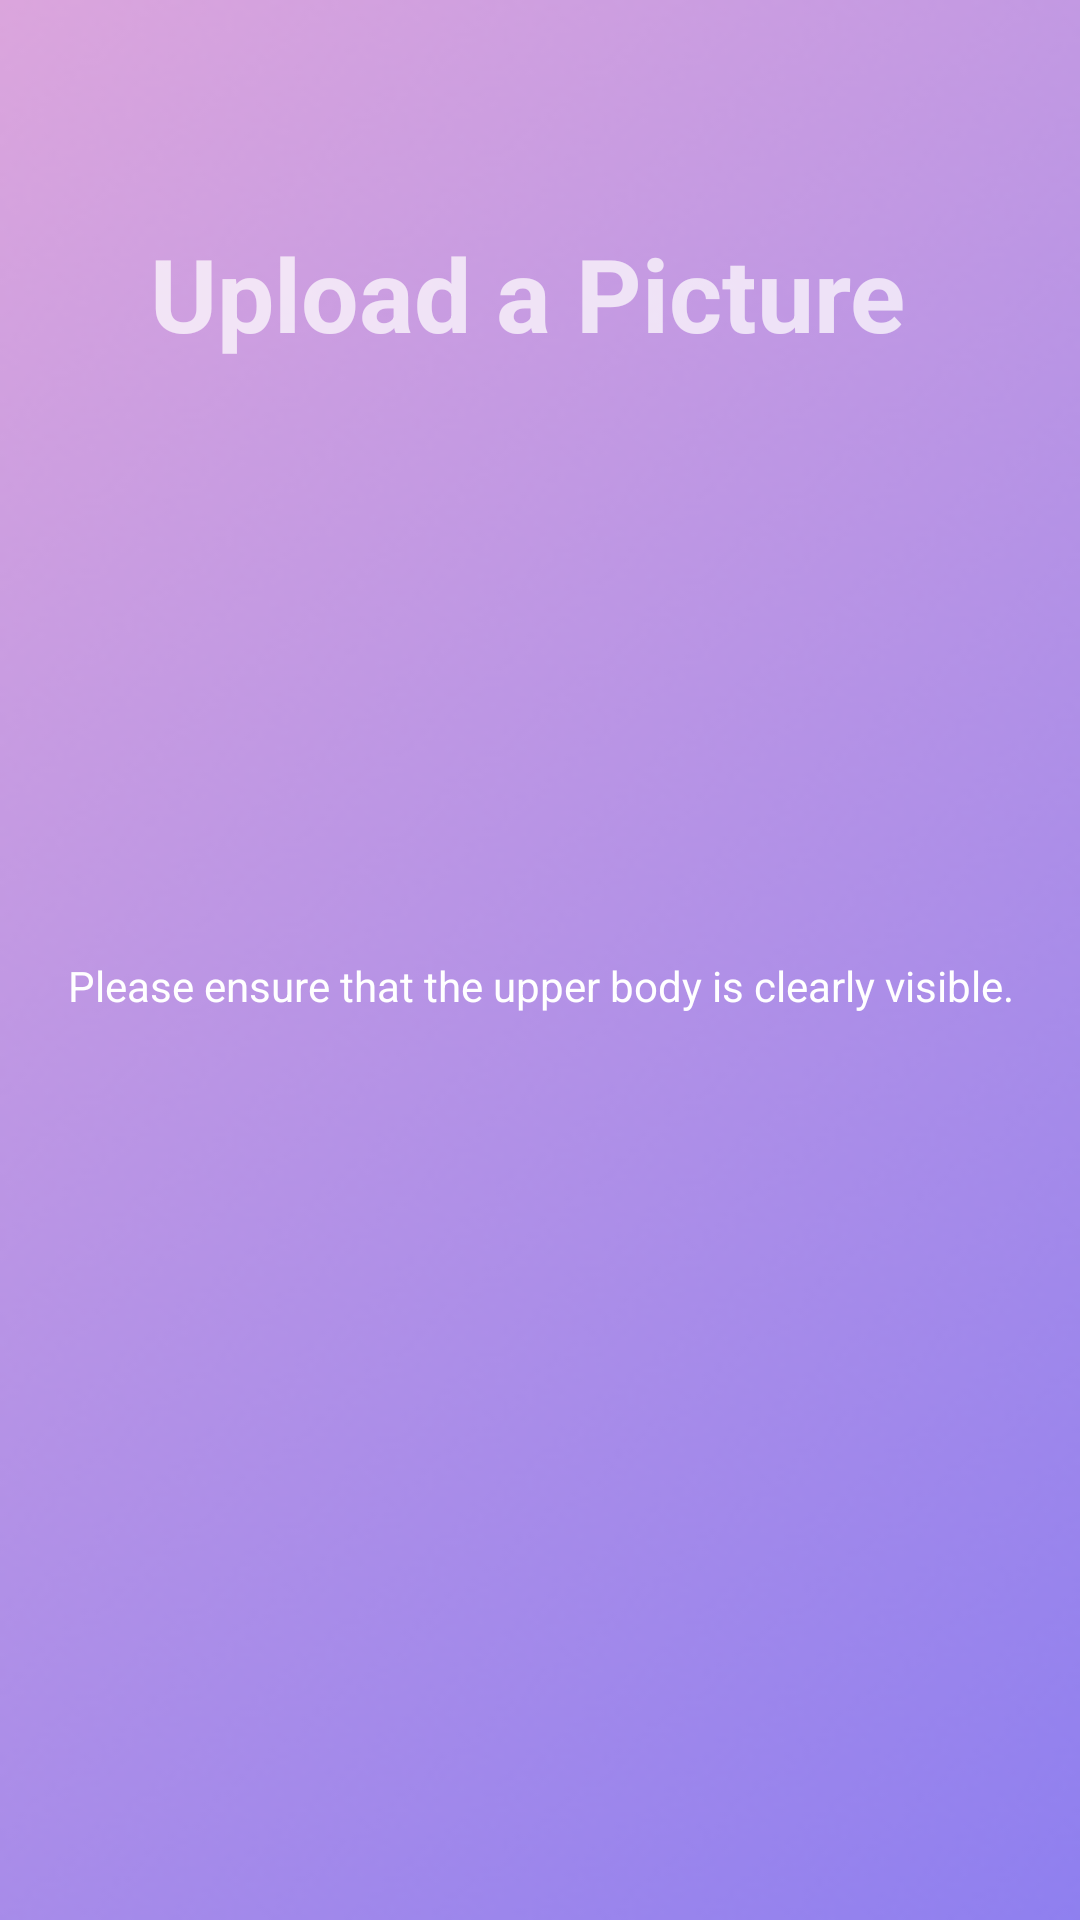

Produce the Android XML layout that renders to this screen, including the resource entries it uses.
<!-- AndroidManifest.xml: application theme Theme.AppCompat.NoActionBar -->
<!-- res/layout/activity_upload_image.xml -->
<?xml version="1.0" encoding="utf-8"?>
<androidx.constraintlayout.widget.ConstraintLayout xmlns:android="http://schemas.android.com/apk/res/android"
    xmlns:app="http://schemas.android.com/apk/res-auto"
    xmlns:tools="http://schemas.android.com/tools"
    android:layout_width="match_parent"
    android:layout_height="match_parent"
    android:background="@drawable/bgimage"
    tools:context=".UploadImage">

    <ImageView
        android:id="@+id/cameraImageView"
        android:layout_width="98dp"
        android:layout_height="79dp"
        android:layout_marginStart="64dp"
        android:layout_marginTop="180dp"
        android:src="@drawable/ic_baseline_camera_alt_24"
        app:layout_constraintStart_toStartOf="parent"
        app:layout_constraintTop_toTopOf="parent" />

    <ImageView
        android:id="@+id/galleryImageView"
        android:layout_width="98dp"
        android:layout_height="79dp"
        android:layout_marginTop="180dp"
        android:layout_marginEnd="64dp"
        android:src="@drawable/gallery"
        app:layout_constraintEnd_toEndOf="parent"
        app:layout_constraintTop_toTopOf="parent" />

    <TextView
        android:id="@+id/textView4"
        android:layout_width="wrap_content"
        android:layout_height="wrap_content"
        android:layout_marginTop="75dp"
        android:fontFamily="sans-serif"
        android:text="Upload a Picture "
        android:textColor="#BAFFFEFE"
        android:textSize="34sp"
        android:textStyle="bold"
        app:layout_constraintEnd_toEndOf="parent"
        app:layout_constraintHorizontal_bias="0.5"
        app:layout_constraintStart_toStartOf="parent"
        app:layout_constraintTop_toTopOf="parent" />

    <TextView
        android:id="@+id/textDisplay"
        android:layout_width="329dp"
        android:layout_height="43dp"
        android:layout_marginTop="60dp"
        android:text="Please ensure that the upper body is clearly visible."
        android:textAlignment="center"
        android:textColor="#FFFFFF"
        app:layout_constraintEnd_toEndOf="parent"
        app:layout_constraintHorizontal_bias="0.5"
        app:layout_constraintStart_toStartOf="parent"
        app:layout_constraintTop_toBottomOf="@+id/cameraImageView" />

    <ImageView
        android:id="@+id/actualImage"
        android:layout_width="222dp"
        android:layout_height="205dp"
        android:layout_marginTop="60dp"
        app:layout_constraintEnd_toStartOf="@+id/galleryImageView"
        app:layout_constraintHorizontal_bias="0.5"
        app:layout_constraintStart_toEndOf="@+id/cameraImageView"
        app:layout_constraintTop_toBottomOf="@+id/textView4"
        tools:srcCompat="@tools:sample/avatars"
        tools:visibility="invisible" />

    <Button
        android:id="@+id/cancelButton"
        android:layout_width="152dp"
        android:layout_height="45dp"
        android:layout_marginStart="32dp"
        android:layout_marginTop="180dp"
        android:layout_marginEnd="32dp"
        android:background="@drawable/custom_button"
        android:text="Cancel"
        android:visibility="invisible"
        app:layout_constraintEnd_toEndOf="parent"
        app:layout_constraintHorizontal_bias="0.0"
        app:layout_constraintStart_toStartOf="parent"
        app:layout_constraintTop_toBottomOf="@+id/cameraImageView" />

    <Button
        android:id="@+id/confirmButton"
        android:layout_width="152dp"
        android:layout_height="45dp"
        android:layout_marginStart="32dp"
        android:layout_marginTop="180dp"
        android:layout_marginEnd="32dp"
        android:background="@drawable/custom_button"
        android:text="Confirm"
        android:visibility="invisible"
        app:layout_constraintEnd_toEndOf="parent"
        app:layout_constraintHorizontal_bias="1.0"
        app:layout_constraintStart_toStartOf="parent"
        app:layout_constraintTop_toBottomOf="@+id/cameraImageView" />
</androidx.constraintlayout.widget.ConstraintLayout>
<!-- resources referenced by this layout -->
<resources>
  <!-- drawable bgimage: png bitmap (drawable, 57823 bytes) -->
  <!-- drawable custom_button (drawable) -->
  <?xml version="1.0" encoding="utf-8"?>
  <shape xmlns:android="http://schemas.android.com/apk/res/android" android:shape="rectangle">
      <gradient android:startColor="#a64dff"
          android:endColor="#a64dff"
          android:angle="0"/>
      <corners android:radius="20dp"/>
  </shape>
</resources>
